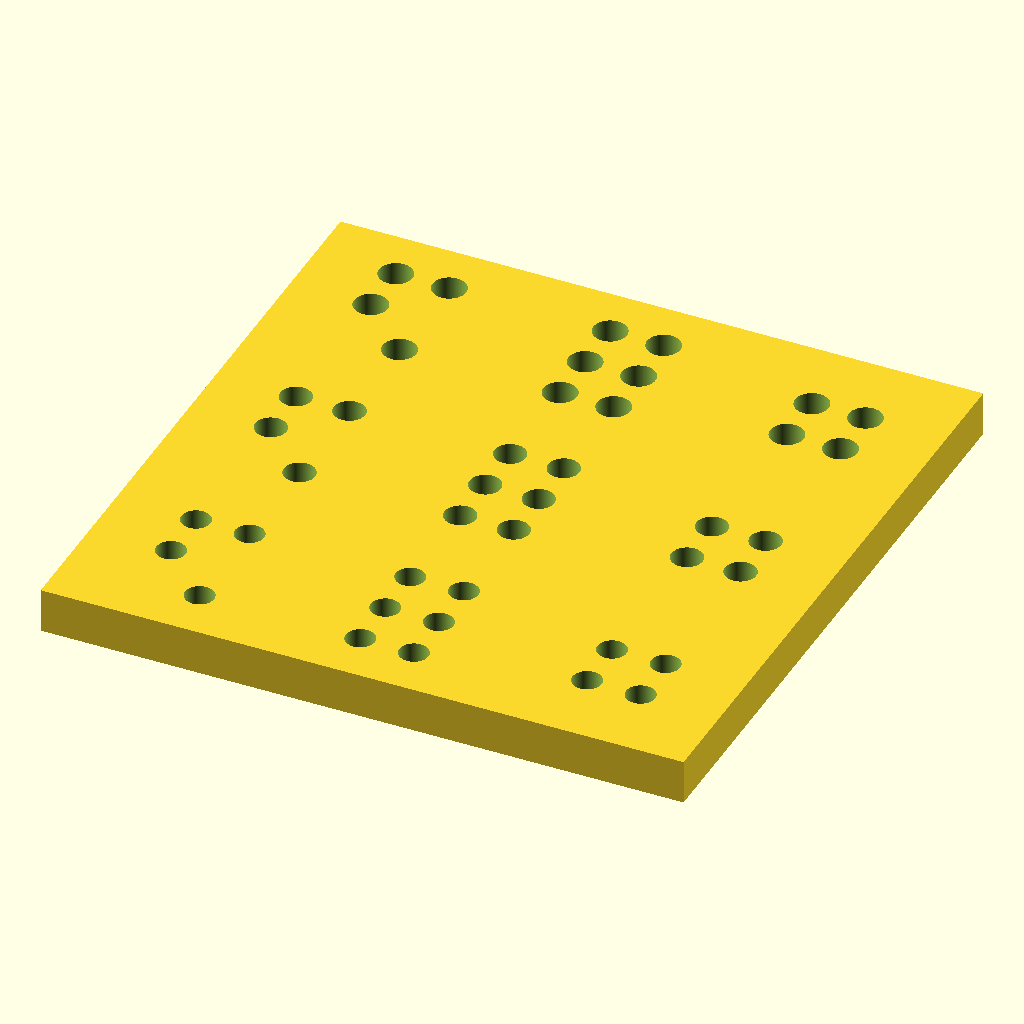
Cell 1: rendered with the file's own defaults.
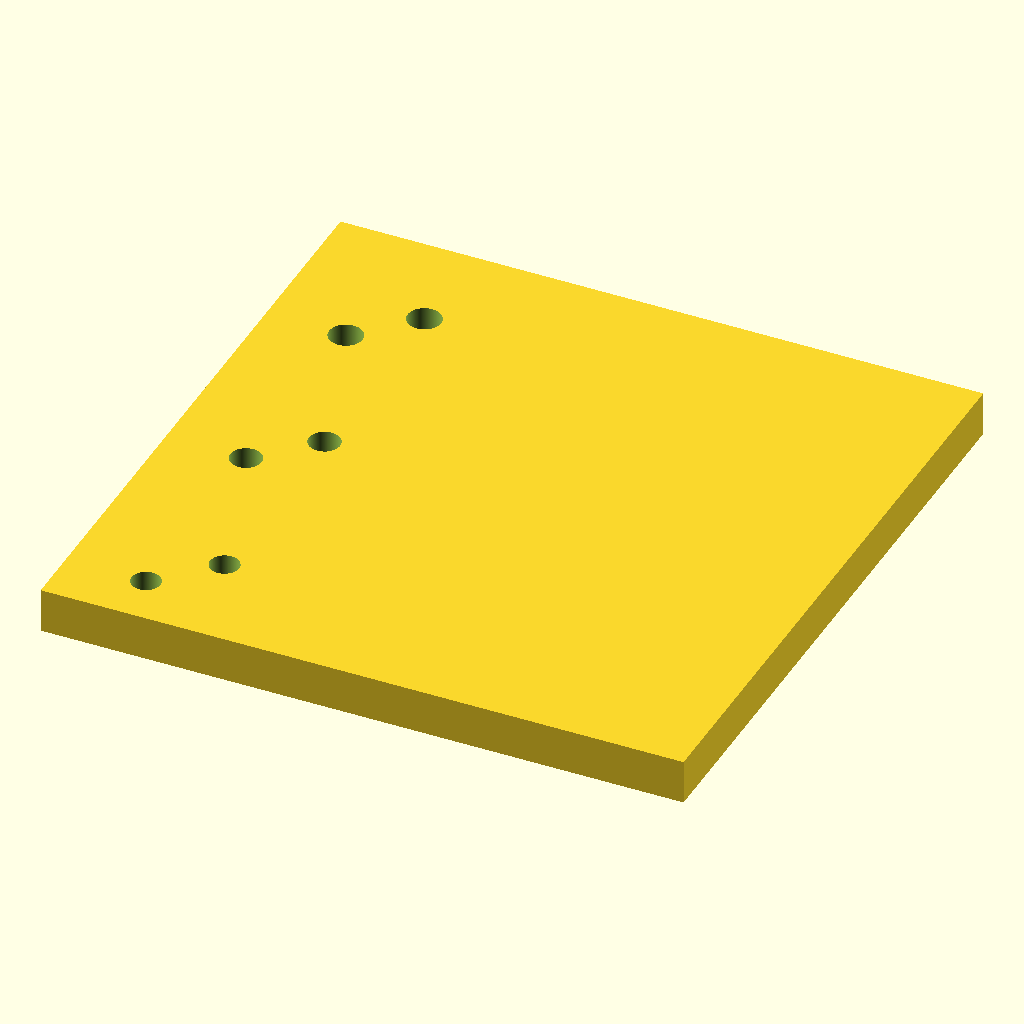
Cell 2 — default_pin set to false, the other parameters unchanged.
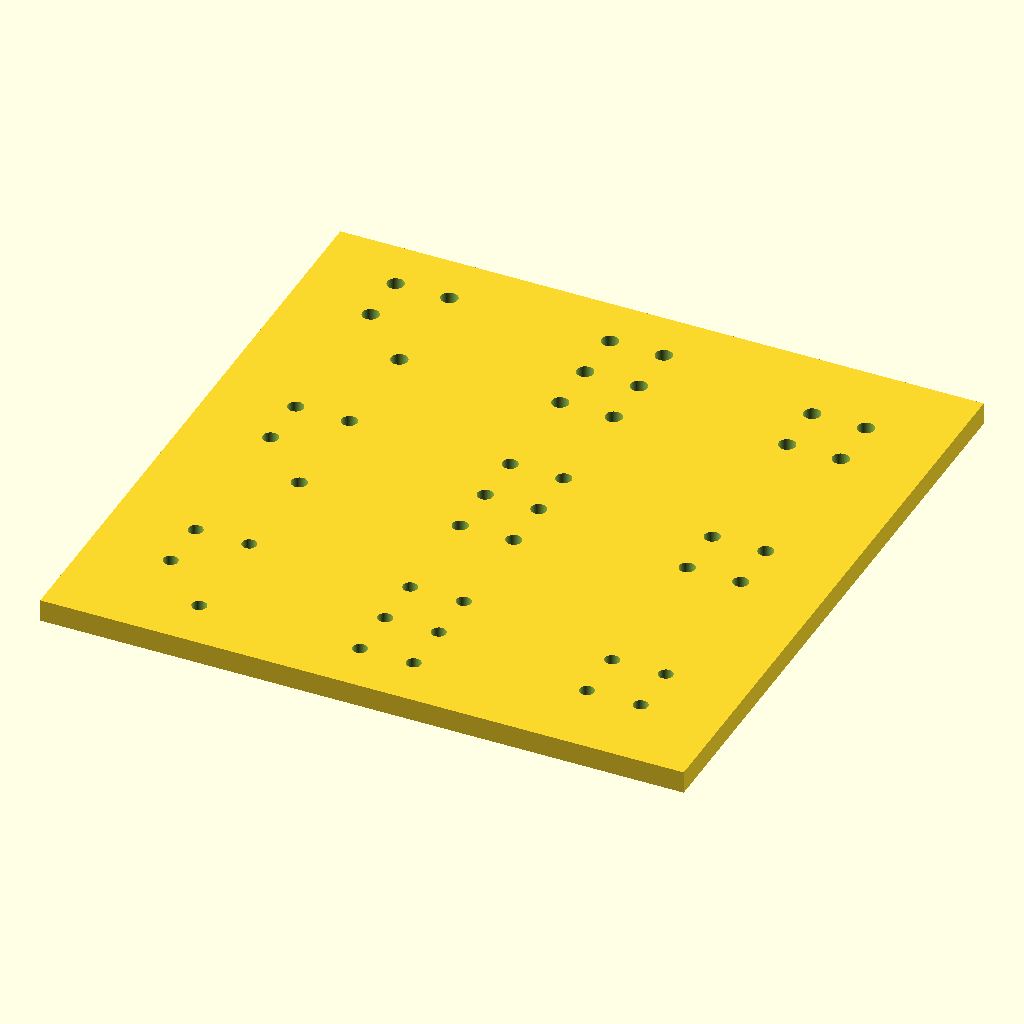
Cell 3: block_side = 24 (everything else at default).
The same orthographic view direction (rotation 55°, 0°, 25°; colour scheme Cornfield) for every cell, with the view re-fitted per cell, so scale and position can differ between cells.
Source of the model, peg_in_hole/src/tht_test_bed.scad:
/*
 *  Copyright 2025 AGH Center of Excellence in Artificial Intelligence
 *
 *  Licensed under the Apache License, Version 2.0 (the "License");
 *  you may not use this file except in compliance with the License.
 *  You may obtain a copy of the License at
 *
 *      http://www.apache.org/licenses/LICENSE-2.0
 *
 *  Unless required by applicable law or agreed to in writing, software
 *  distributed under the License is distributed on an "AS IS" BASIS,
 *  WITHOUT WARRANTIES OR CONDITIONS OF ANY KIND, either express or implied.
 *  See the License for the specific language governing permissions and
 *  limitations under the License.
 */
use<libpeginhole.scad>
use<libthtcomponent.scad>
$fa = 1;
$fs = 0.01;
EPS = 0.001;

// Parameters for the THT component
block_side = 12;
block_height = 15;
rotation = [ 0, 0, 0 ];  // in degs

// Parameters for the THT's pins
pin_vertices = 0.5; // for cylinder case
pin_diameter = 6;
pin_is_cylinder = true;

cols = 2; // Number of columns (x)
rows = 3; // Number of rows (y)
default_pin = true;

// Hole paramaeters
tolerance = 2.0;
height = 10;
pin_height = height;
component_z_offset = block_height / 2 + pin_height / 2 + EPS;

max_cols = 4;
max_rows = 4;
// Box parameters
slot_size = max(block_side * max_cols, block_side * max_rows);

module tht_block_1(tolerance)
{
	cols = 2; // Number of columns (x)
	rows = 3; // Number of rows (y)
	// Pairs of x (col) and y (row)
	inverted_pins = [
		[0, 0],
		[1, 1],
	];

	translate([0, 0, component_z_offset])
	tht_component(block_side = block_side,
				block_height = block_height,
				cols = cols,
				rows = rows,
				inverted_positions = inverted_pins,
				default_pin = default_pin) {
		regular_prism(vertices = pin_vertices,
					diameter = hole_diameter(pin_diameter, pin_vertices, tolerance),
					height = height * 2 + EPS,
					angle_offset = angle_offset(pin_vertices),
					is_cylinder = pin_is_cylinder);
	};
};

module tht_block_2(tolerance)
{
	cols = 2; // Number of columns (x)
	rows = 3; // Number of rows (y)
	// Pairs of x (col) and y (row)
	inverted_pins = [];

	translate([0, 0, component_z_offset])
	tht_component(block_side = block_side,
				block_height = block_height,
				cols = cols,
				rows = rows,
				inverted_positions = inverted_pins,
				default_pin = default_pin) {
		regular_prism(vertices = pin_vertices,
					diameter = hole_diameter(pin_diameter, pin_vertices, tolerance),
					height = height * 2 + EPS,
					angle_offset = angle_offset(pin_vertices),
					is_cylinder = pin_is_cylinder);
	};
};

module tht_block_3(tolerance)
{
	cols = 2; // Number of columns (x)
	rows = 2; // Number of rows (y)
	// Pairs of x (col) and y (row)
	inverted_pins = [];

	translate([0, 0, component_z_offset])
	tht_component(block_side = block_side,
				block_height = block_height,
				cols = cols,
				rows = rows,
				inverted_positions = inverted_pins,
				default_pin = default_pin) {
		regular_prism(vertices = pin_vertices,
					diameter = hole_diameter(pin_diameter, pin_vertices, tolerance),
					height = height * 2 + EPS,
					angle_offset = angle_offset(pin_vertices),
					is_cylinder = pin_is_cylinder);
	};
};


array_x = 3;
array_y = 3;

tolerances = [0.5, 1, 1.5]; // mm

difference(){
	rotate(rotation)
	multiple_insertion_box(slot_size = slot_size,
						   array_size = [ array_x, array_y ],
						   height = height)
	{
		tht_block_1(tolerance=tolerances[0]);
		tht_block_2(tolerance=tolerances[0]);
		tht_block_3(tolerance=tolerances[0]);
		tht_block_1(tolerance=tolerances[1]);
		tht_block_2(tolerance=tolerances[1]);
		tht_block_3(tolerance=tolerances[1]);
		tht_block_1(tolerance=tolerances[2]);
		tht_block_2(tolerance=tolerances[2]);
		tht_block_3(tolerance=tolerances[2]);
	};
};
Parameter table extracted from the source (name, type, default, range or options):
EPS: number, default 0.001
block_side: number, default 12
block_height: number, default 15
rotation: vector, default [0, 0, 0]
pin_vertices: number, default 0.5
pin_diameter: number, default 6
pin_is_cylinder: bool, default true
cols: number, default 2
rows: number, default 3
default_pin: bool, default true
tolerance: number, default 2
height: number, default 10
max_cols: number, default 4
max_rows: number, default 4
